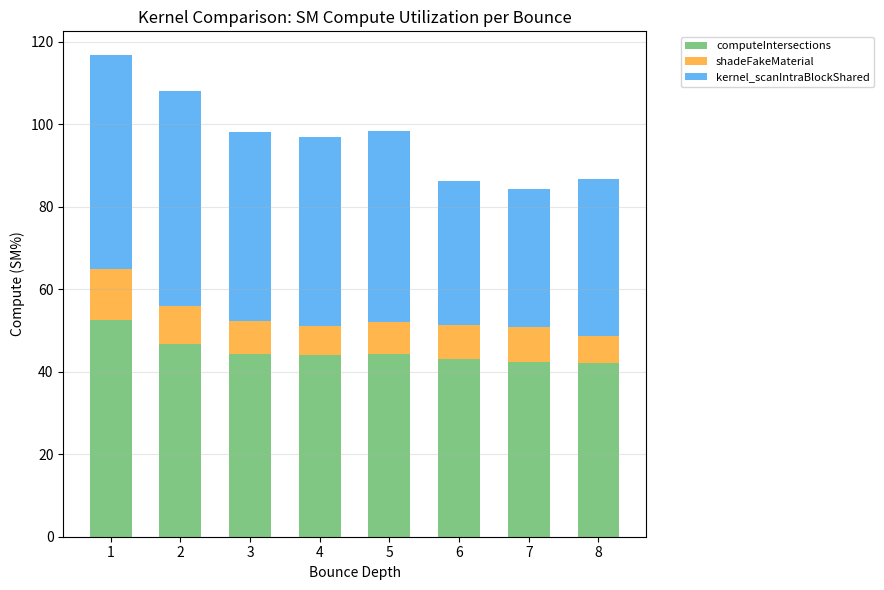
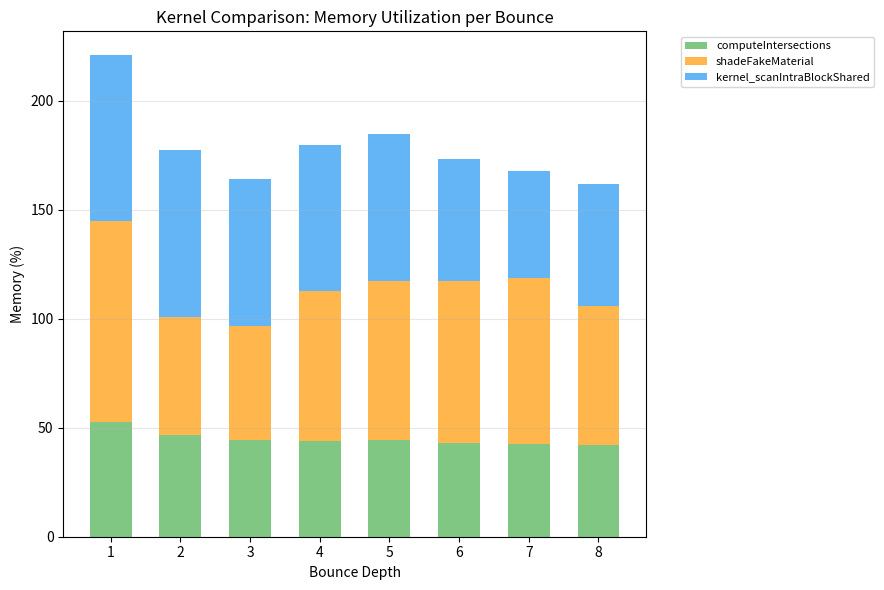
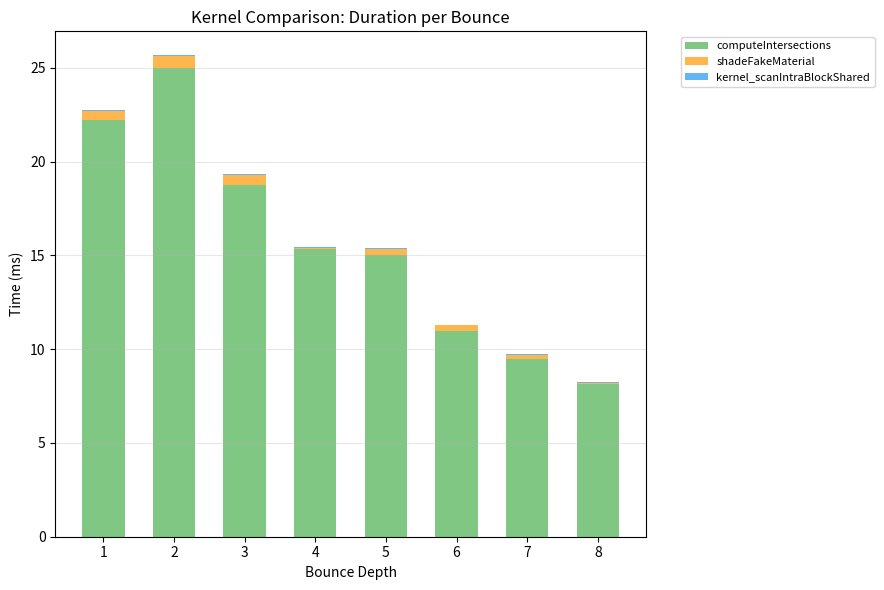

Generate these figures, in order, with matplotlib:
import matplotlib.pyplot as plt
import numpy as np

# ---------------------------------------------------------
# Data from Nsight analysis
# ---------------------------------------------------------
bounces = np.arange(1, 9)

# kernel_scanIntraBlockShared
scan_compute = np.array([51.87, 52.14, 45.84, 45.78, 46.23, 34.85, 33.55, 38.18])
scan_memory  = np.array([76.12, 76.53, 67.15, 67.08, 67.75, 56.19, 49.05, 55.82])
scan_time    = np.array([52.58, 53.02, 29.95, 30.14, 30.34, 17.89, 20.13, 17.98])  # µs

# computeIntersections
intersect_compute = np.array([52.45, 46.74, 44.39, 44.01, 44.19, 43.12, 42.43, 42.18])
intersect_memory  = np.array([52.45, 46.74, 44.39, 44.01, 44.19, 43.12, 42.43, 42.18])
intersect_time    = np.array([22.23, 24.97, 18.76, 15.35, 15.00, 10.98, 9.46, 8.17])  # ms

# shadeFakeMaterial
shade_compute = np.array([12.38, 9.19, 7.80, 7.18, 7.88, 8.31, 8.41, 6.48])
shade_memory  = np.array([92.27, 54.13, 52.41, 68.82, 72.99, 74.15, 76.22, 63.84])
shade_time    = np.array([456.80, 643.62, 543.55, 68.70, 367.94, 295.23, 249.98, 39.46])  # µs

# Normalize time to ms for consistency
shade_time_ms = shade_time / 1000.0
scan_time_ms  = scan_time / 1000.0

# ---------------------------------------------------------
# Helper function for stacked plot
# ---------------------------------------------------------
def plot_stacked(intersect, shade, scan, ylabel, title, filename):
    width = 0.6
    plt.figure(figsize=(9,6))
    plt.bar(bounces, intersect, width, label="computeIntersections", color="#81c784")  # bottom
    plt.bar(bounces, shade, width, bottom=intersect, label="shadeFakeMaterial", color="#ffb74d")  # middle
    plt.bar(bounces, scan, width, bottom=intersect+shade, label="kernel_scanIntraBlockShared", color="#64b5f6")  # top
    plt.xlabel("Bounce Depth")
    plt.ylabel(ylabel)
    plt.title(title)
    plt.legend(bbox_to_anchor=(1.05, 1), loc='upper left', fontsize=8)
    plt.grid(alpha=0.3, axis='y')
    plt.tight_layout()
    plt.savefig(filename, dpi=300, bbox_inches='tight')
    plt.show()

# ---------------------------------------------------------
# Generate all three stacked charts
# ---------------------------------------------------------
plot_stacked(intersect_compute, shade_compute, scan_compute,
             "Compute (SM%)",
             "Kernel Comparison: SM Compute Utilization per Bounce",
             "stacked_compute.png")

plot_stacked(intersect_memory, shade_memory, scan_memory,
             "Memory (%)",
             "Kernel Comparison: Memory Utilization per Bounce",
             "stacked_memory.png")

plot_stacked(intersect_time, shade_time_ms, scan_time_ms,
             "Time (ms)",
             "Kernel Comparison: Duration per Bounce",
             "stacked_time.png")
